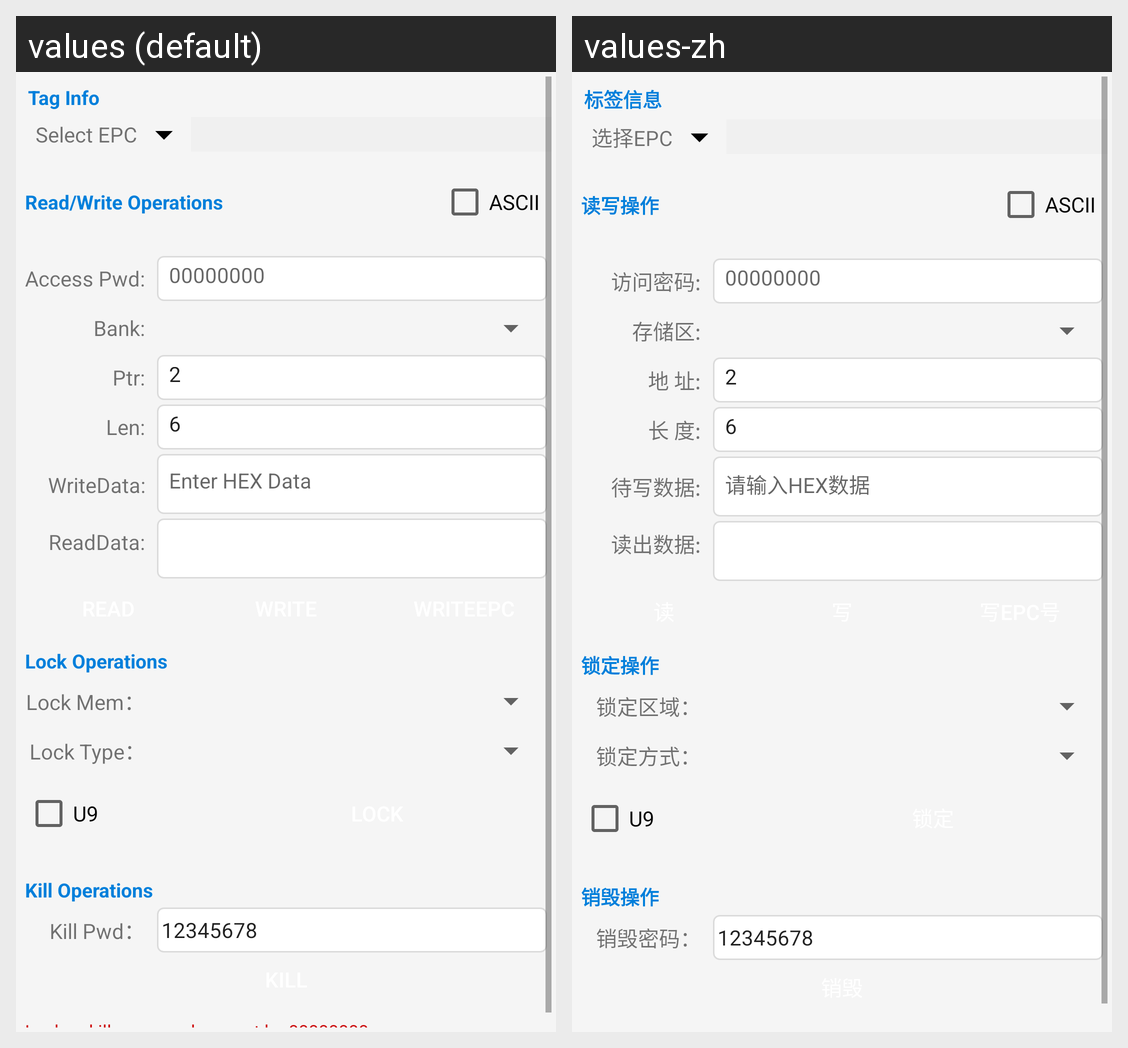

This grid shows one Android layout under two languages. Give, for every string resource on the screen, its name, the default text and each shown locale's text.
Android screen res/layout/activity_access.xml rendered under 2 locales, left to right: values (default), values-zh. Device: Nexus 5 (rendered at 1080×1920; each locale shown at half size, 540×960, under a caption strip naming it); theme Theme.MaterialComponents.DayNight.NoActionBar.
Strings drawn on this screen, with the default value and each locale's value (text and hints the layout hard-codes, and strings that could not be matched under every locale, appear in the picture but are not listed):

tag_info
  values: Tag Info
  values-zh: 标签信息

select_epc
  values: Select EPC
  values-zh: 选择EPC

read_write_operations
  values: Read/Write Operations
  values-zh: 读写操作

pwdstr
  values: Access Pwd:
  values-zh: 访问密码:

bankid
  values: Bank:
  values-zh: 存储区:

memptr
  values: Ptr:
  values-zh: 地 址:

memlen
  values: Len:
  values-zh: 长 度:

writestr
  values: WriteData:
  values-zh: 待写数据:

write_input_hex
  values: Enter HEX Data
  values-zh: 请输入HEX数据

readstr
  values: ReadData:
  values-zh: 读出数据:

butnwriteepc
  values: WriteEPC
  values-zh: 写EPC号

lock_operations
  values: Lock Operations
  values-zh: 锁定操作

tvLockMem
  values: Lock Mem：
  values-zh: 锁定区域：

tvLockType
  values: Lock Type：
  values-zh: 锁定方式：

btlock
  values: Lock
  values-zh: 锁定

kill_operations
  values: Kill Operations
  values-zh: 销毁操作

tvKillPwd
  values: Kill Pwd：
  values-zh: 销毁密码：

btKill
  values: Kill
  values-zh: 销毁
